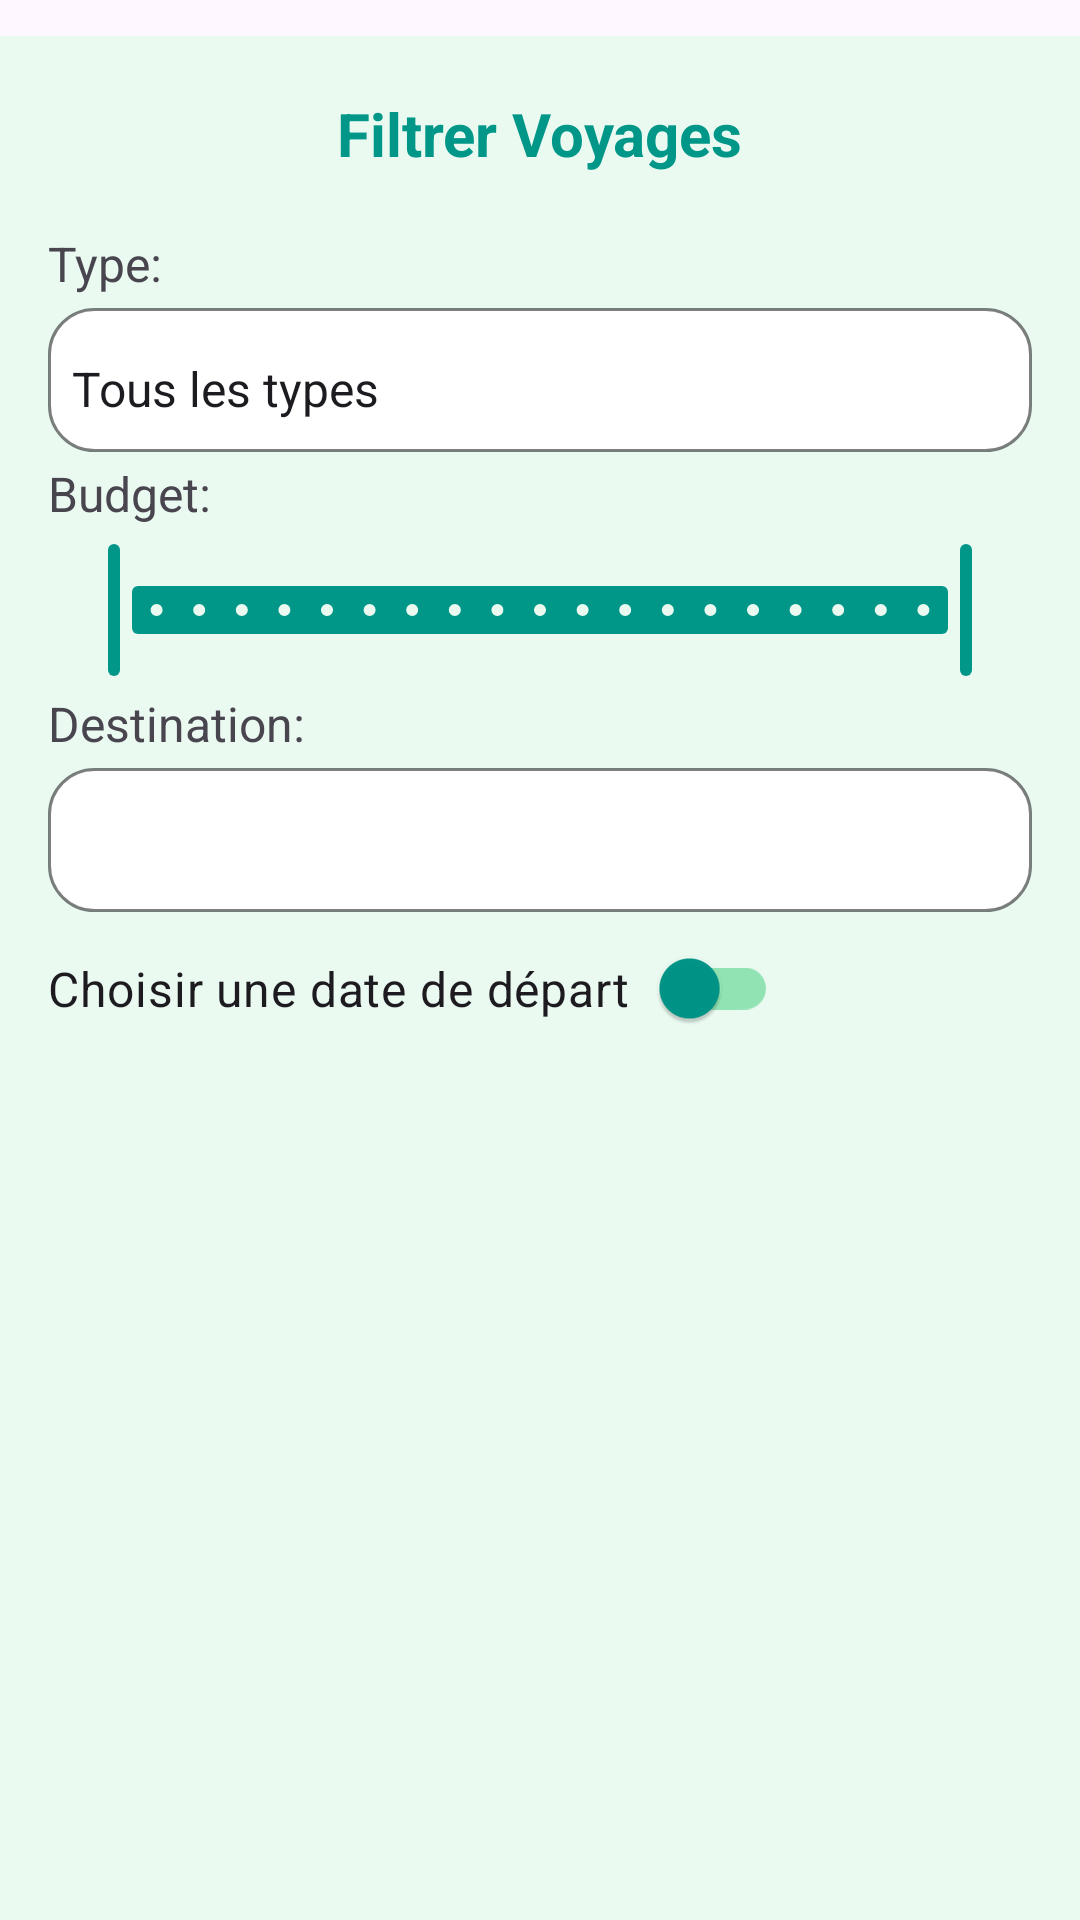

Layout XML and referenced resources for this Android screen:
<!-- AndroidManifest.xml: application theme Theme.AgenceTouristique7 -->
<!-- res/layout/popup_filtre.xml -->
<?xml version="1.0" encoding="utf-8"?>
<LinearLayout xmlns:android="http://schemas.android.com/apk/res/android"
    android:layout_width="wrap_content"
    android:layout_height="wrap_content"
    android:minWidth="280dp"
    xmlns:app="http://schemas.android.com/apk/res-auto"
    android:background="#EAFAF1"
    android:orientation="vertical"
    android:padding="16dp">

    <TextView
        android:layout_width="wrap_content"
        android:layout_height="wrap_content"
        android:layout_gravity="center_horizontal"
        android:layout_marginBottom="16dp"
        android:text="@string/filtrer_voyages"
        android:textColor="@color/colorPrimary"
        android:textSize="20sp"
        android:textStyle="bold" />


    <TextView
        android:layout_width="wrap_content"
        android:layout_height="wrap_content"
        android:layout_marginBottom="4dp"
        android:text="@string/type_label"
        android:textColor="@color/black_text"
        android:textSize="16sp" />

    <Spinner
        android:id="@+id/popupTypeSpinner"
        android:layout_width="match_parent"
        android:layout_height="wrap_content"
        android:background="@drawable/spinner_background"
        android:entries="@array/type_options"
        android:minHeight="48dp"
        android:prompt="@string/type_filter"
        android:spinnerMode="dropdown" />


    <TextView
        android:layout_width="wrap_content"
        android:layout_height="wrap_content"
        android:layout_marginBottom="4dp"
        android:text="@string/budget_label"
        android:textColor="@color/black_text"
        android:textSize="16sp" />

    <com.google.android.material.slider.RangeSlider
        android:id="@+id/popupBudgetSlider"
        android:layout_width="match_parent"
        android:layout_height="wrap_content"
        android:stepSize="100.0"
        android:valueFrom="0.0"
        android:valueTo="2000.0"
        app:values="@array/slider_values"
        app:thumbColor="@color/colorPrimary"
        app:trackColorActive="@color/colorPrimary"
        app:trackColorInactive="#EAFAF1"
        app:tickColorActive="#EAFAF1"
        app:tickColorInactive="@color/colorPrimary"/>

    <TextView
        android:layout_width="wrap_content"
        android:layout_height="wrap_content"
        android:text="@string/destination_label"
        android:textColor="@color/black_text"
        android:textSize="16sp"
        android:layout_marginBottom="4dp"/>

    <Spinner
        android:id="@+id/popupDestinationSpinner"
        android:layout_width="match_parent"
        android:layout_height="wrap_content"
        android:minHeight="48dp"
        android:prompt="@string/pays_filter"
        android:spinnerMode="dropdown"
        android:background="@drawable/spinner_background"/>

    <androidx.appcompat.widget.SwitchCompat
        android:id="@+id/popupDateSwitch"
        android:layout_width="wrap_content"
        android:layout_height="wrap_content"
        android:textSize="16sp"
        android:text="@string/choisir_date_depart"
        app:switchPadding="10dp"
        android:checked="false"
        app:thumbTint="@color/colorPrimary"
        app:trackTint="#91e3b4"/>

    <DatePicker
        android:id="@+id/popupDatePicker"
        android:layout_width="wrap_content"
        android:layout_height="wrap_content"
        android:visibility="gone"
        android:datePickerMode="spinner"
        android:calendarViewShown="false"
        android:minDate="today" />

</LinearLayout>
<!-- resources referenced by this layout -->
<resources>
  <array name="slider_values">
          <item>0.0</item>
          <item>2000.0</item>
      </array>
  <string-array name="type_options">
          <item>Tous les types</item>
          <item>Culturel</item>
          <item>Aventure</item>
          <item>Bien-être</item>
          <item>Nature</item>
      </string-array>
  <color name="colorPrimary">#009688</color>
  <!-- drawable spinner_background (drawable) -->
  <?xml version="1.0" encoding="utf-8"?>
  <selector xmlns:android="http://schemas.android.com/apk/res/android">
      <item android:state_enabled="true">
          <shape android:shape="rectangle">
              <solid android:color="#FFFFFF" />
              <corners android:radius="15dp" />
              <stroke android:color="#80000000" android:width="1dp"/>
          </shape>
      </item>
  </selector>
  <string name="budget_label">Budget:</string>
  <string name="choisir_date_depart">Choisir une date de départ </string>
  <string name="destination_label">Destination:</string>
  <string name="filtrer_voyages">Filtrer Voyages</string>
  <string name="pays_filter">Filtrer par pays…</string>
  <string name="type_filter">Filtrer par type…</string>
  <string name="type_label">Type:</string>
  <style name="Theme.AgenceTouristique7" parent="Base.Theme.AgenceTouristique7" />
  <style name="Base.Theme.AgenceTouristique7" parent="Theme.Material3.DayNight.NoActionBar">
          <item name="android:windowLightStatusBar">true</item>
          <item name="android:windowActionBarOverlay">true</item>
          <item name="android:paddingTop">3dp</item>
      </style>
</resources>
